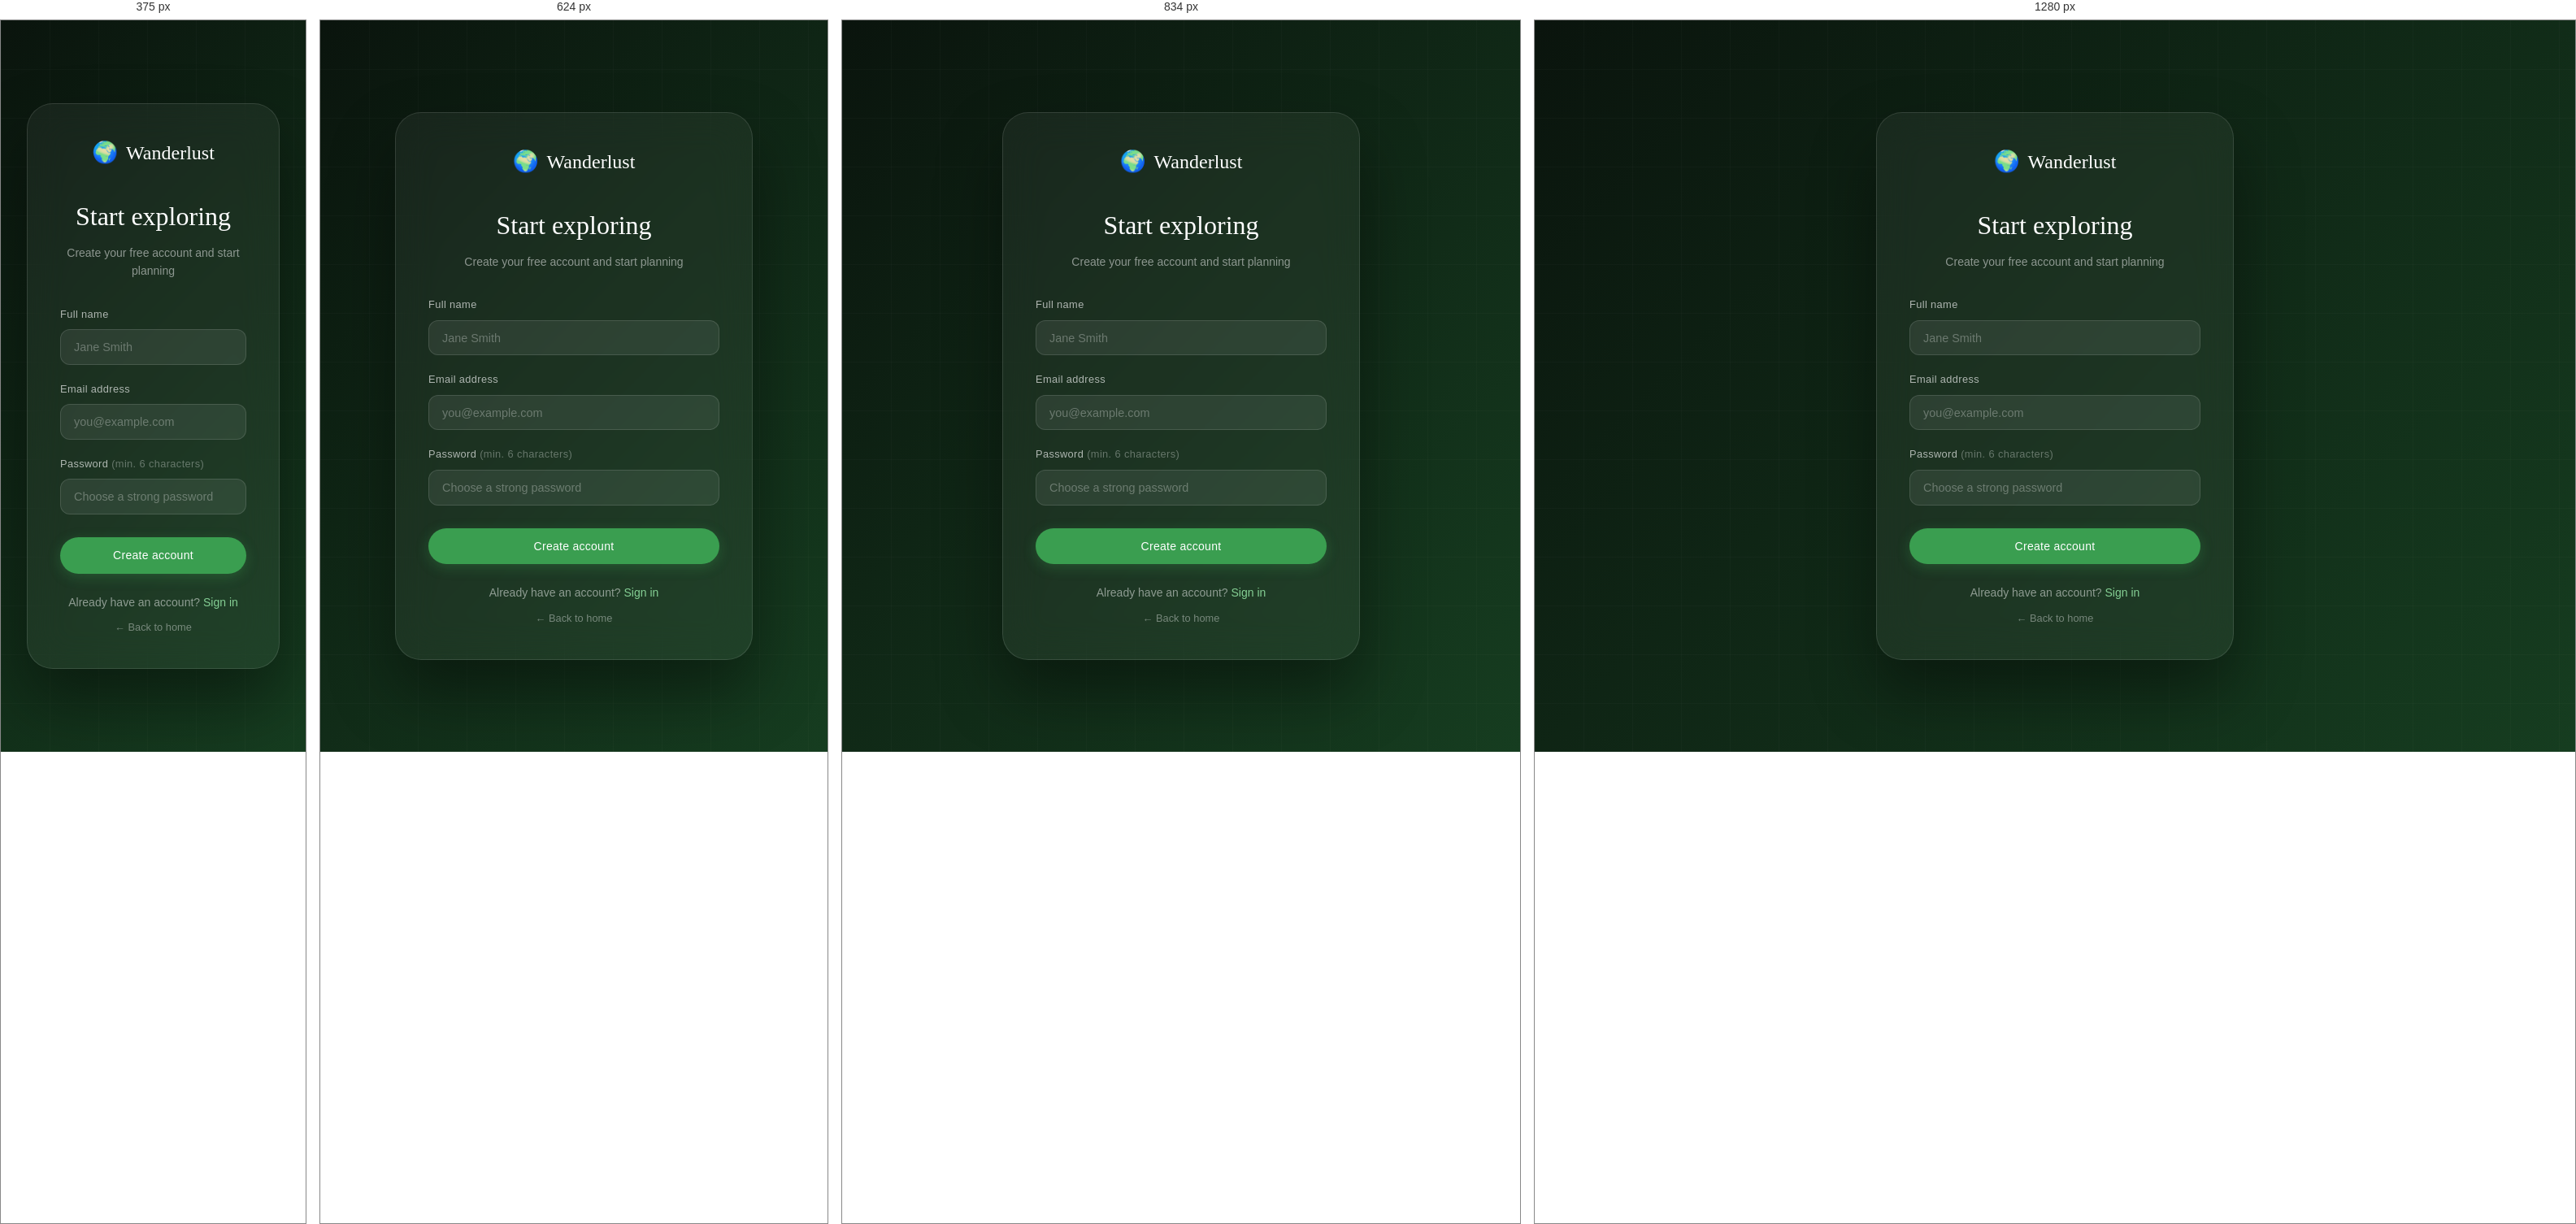
Rendered at 375 px, 624 px, 834 px and 1280 px, left to right.

<!-- file: register.html -->
<!DOCTYPE html>
<html lang="en">
<head>
  <meta charset="UTF-8">
  <meta name="viewport" content="width=device-width, initial-scale=1.0">
  <title>Create account — Wanderlust</title>
  <link rel="stylesheet" href="css/style.css">
</head>
<body>

<div class="auth-page">
  <div class="auth-card">
    <div class="auth-logo">
      <span style="font-size:1.6rem;">🌍</span>
      <span>Wanderlust</span>
    </div>
    <h1 class="auth-title">Start exploring</h1>
    <p class="auth-subtitle">Create your free account and start planning</p>

    <div class="alert alert-error" id="auth-alert"></div>
    <div class="alert alert-success" id="auth-success" style="display: none;"></div>

    <form id="register-form" novalidate>
      <div class="form-group">
        <label class="form-label" for="name">Full name</label>
        <input class="form-input" type="text" id="name" placeholder="Jane Smith" required autocomplete="name">
      </div>
      <div class="form-group">
        <label class="form-label" for="email">Email address</label>
        <input class="form-input" type="email" id="email" placeholder="you@example.com" required autocomplete="email">
      </div>
      <div class="form-group">
        <label class="form-label" for="password">Password <span style="opacity:0.5;font-weight:400">(min. 6 characters)</span></label>
        <input class="form-input" type="password" id="password" placeholder="Choose a strong password" required autocomplete="new-password" minlength="6">
      </div>
      <button type="submit" class="btn btn-primary btn-full" style="margin-top:0.5rem;padding:0.9rem;">Create account</button>
    </form>

    <p class="auth-footer-link">
      Already have an account? <a href="/login">Sign in</a>
    </p>
    <p class="auth-footer-link" style="margin-top:0.5rem;">
      <a href="/" style="color:rgba(255,255,255,0.4);font-size:0.8rem;">← Back to home</a>
    </p>
  </div>
</div>

<script src="/js/app.js"></script>
</body>
</html>


/* @media block from css/style.css */
@media (max-width: 900px) {
  .payment-method-cards {
    grid-template-columns: 1fr;
  }
}

/* @media block from css/style.css */
@media (max-width: 1024px) {
  .footer-grid { grid-template-columns: 1fr 1fr; gap: 2rem; }
  .footer-brand { grid-column: 1 / -1; }
}

/* @media block from css/style.css */
@media (max-width: 768px) {
  .nav-links, .nav-actions { display: none; }
  .hamburger { display: flex; }

  .hero-content {
    grid-template-columns: 1fr;
    padding-top: calc(var(--nav-height) + 2rem);
    text-align: center;
  }
  .hero-text { order: 2; }
  .hero-visual { order: 1; height: 300px; max-width: 400px; margin: 0 auto; }
  .hero-eyebrow { justify-content: center; }
  .hero-subtitle { margin-left: auto; margin-right: auto; }
  .hero-ctas { justify-content: center; }
  .hero-stats { justify-content: center; }
  .dest-card:nth-child(3) { display: none; }

  .planner-form-grid { grid-template-columns: 1fr; }
  .budget-breakdown { grid-template-columns: repeat(2, 1fr); }
  .summary-grid { grid-template-columns: 1fr; }

  .chat-panel { right: 1rem; left: 1rem; width: auto; }
  .chat-fab { bottom: 1.5rem; right: 1.5rem; }

  .footer-grid { grid-template-columns: 1fr; }
  .footer-bottom { flex-direction: column; gap: 0.5rem; text-align: center; }

  .section { padding: 4rem 1.25rem; }
  .contact-grid { grid-template-columns: 1fr; gap: 2rem; }
  .subscribe-form-fields { flex-direction: column; }
}

/* @media block from css/style.css */
@media (max-width: 900px) {
  .contact-grid { grid-template-columns: 1fr; }
  .subscribe-form-fields { flex-direction: column; }
}

/* @media block from css/style.css */
@media (max-width: 480px) {
  .hero-stats { gap: 1.5rem; }
  .features-grid { grid-template-columns: 1fr; }
  .destinations-grid { grid-template-columns: 1fr; }
  .option-cards { grid-template-columns: repeat(3, 1fr); }
  .steps-bar { gap: 0; }
  .step-label { font-size: 0.6rem; }
}

/* @media block from css/style.css */
@media (max-width: 768px) {
  .account-user {
    flex-direction: column;
    text-align: center;
  }

  .account-avatar {
    width: 60px;
    height: 60px;
    font-size: 1.5rem;
  }

  .account-info h1 {
    font-size: 1.5rem;
  }

  .plans-grid {
    grid-template-columns: 1fr;
  }

  .plan-card-details {
    grid-template-columns: 1fr;
  }
}

/* @media block from css/style.css */
@media (max-width: 768px) {
  .packages-grid {
    grid-template-columns: 1fr;
  }

  .package-card-body {
    padding: 1.5rem;
  }

  .package-card-title {
    font-size: 1.25rem;
  }

  .package-card-price {
    font-size: 1.5rem;
  }
}